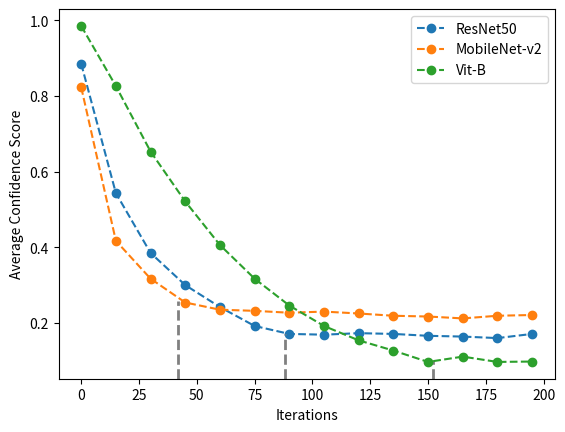

Recreate this plot in Python.
import matplotlib.pyplot as plt
import numpy as np

# 生成模拟数据
iterations = np.arange(0, 201, 15)
resnet50_scores = [0.885, 0.543, 0.385, 0.300, 0.242, 0.192, 0.171, 0.169, 0.173, 0.171, 0.166, 0.164, 0.160, 0.171]
mobilenetv2_scores = [0.823, 0.417, 0.317, 0.254, 0.235, 0.232, 0.227, 0.230, 0.225, 0.219, 0.217, 0.212, 0.219, 0.221]
vitb_scores = [0.985, 0.826, 0.653, 0.521, 0.406, 0.317, 0.246, 0.192, 0.154, 0.127, 0.097, 0.111, 0.097, 0.098]

# 绘制折线图，每个数据点以原点呈现，用点横虚线连接
plt.plot(iterations, resnet50_scores, 'o--', label='ResNet50')
plt.plot(iterations, mobilenetv2_scores, 'o--', label='MobileNet-v2')
plt.axvline(x=88,ymin=0,ymax=0.12, linestyle='--', color='gray', linewidth=2)
plt.axvline(x=42,ymin=0,ymax=0.21, linestyle='--', color='gray', linewidth=2)
plt.axvline(x=152,ymin=0,ymax=0.05, linestyle='--', color='gray', linewidth=2)
plt.plot(iterations, vitb_scores, 'o--', label='Vit-B')

# 设置图表标题和标签
plt.xlabel('Iterations')
plt.ylabel('Average Confidence Score')

# 设置图例
plt.legend()

# 显示图表
plt.show()
